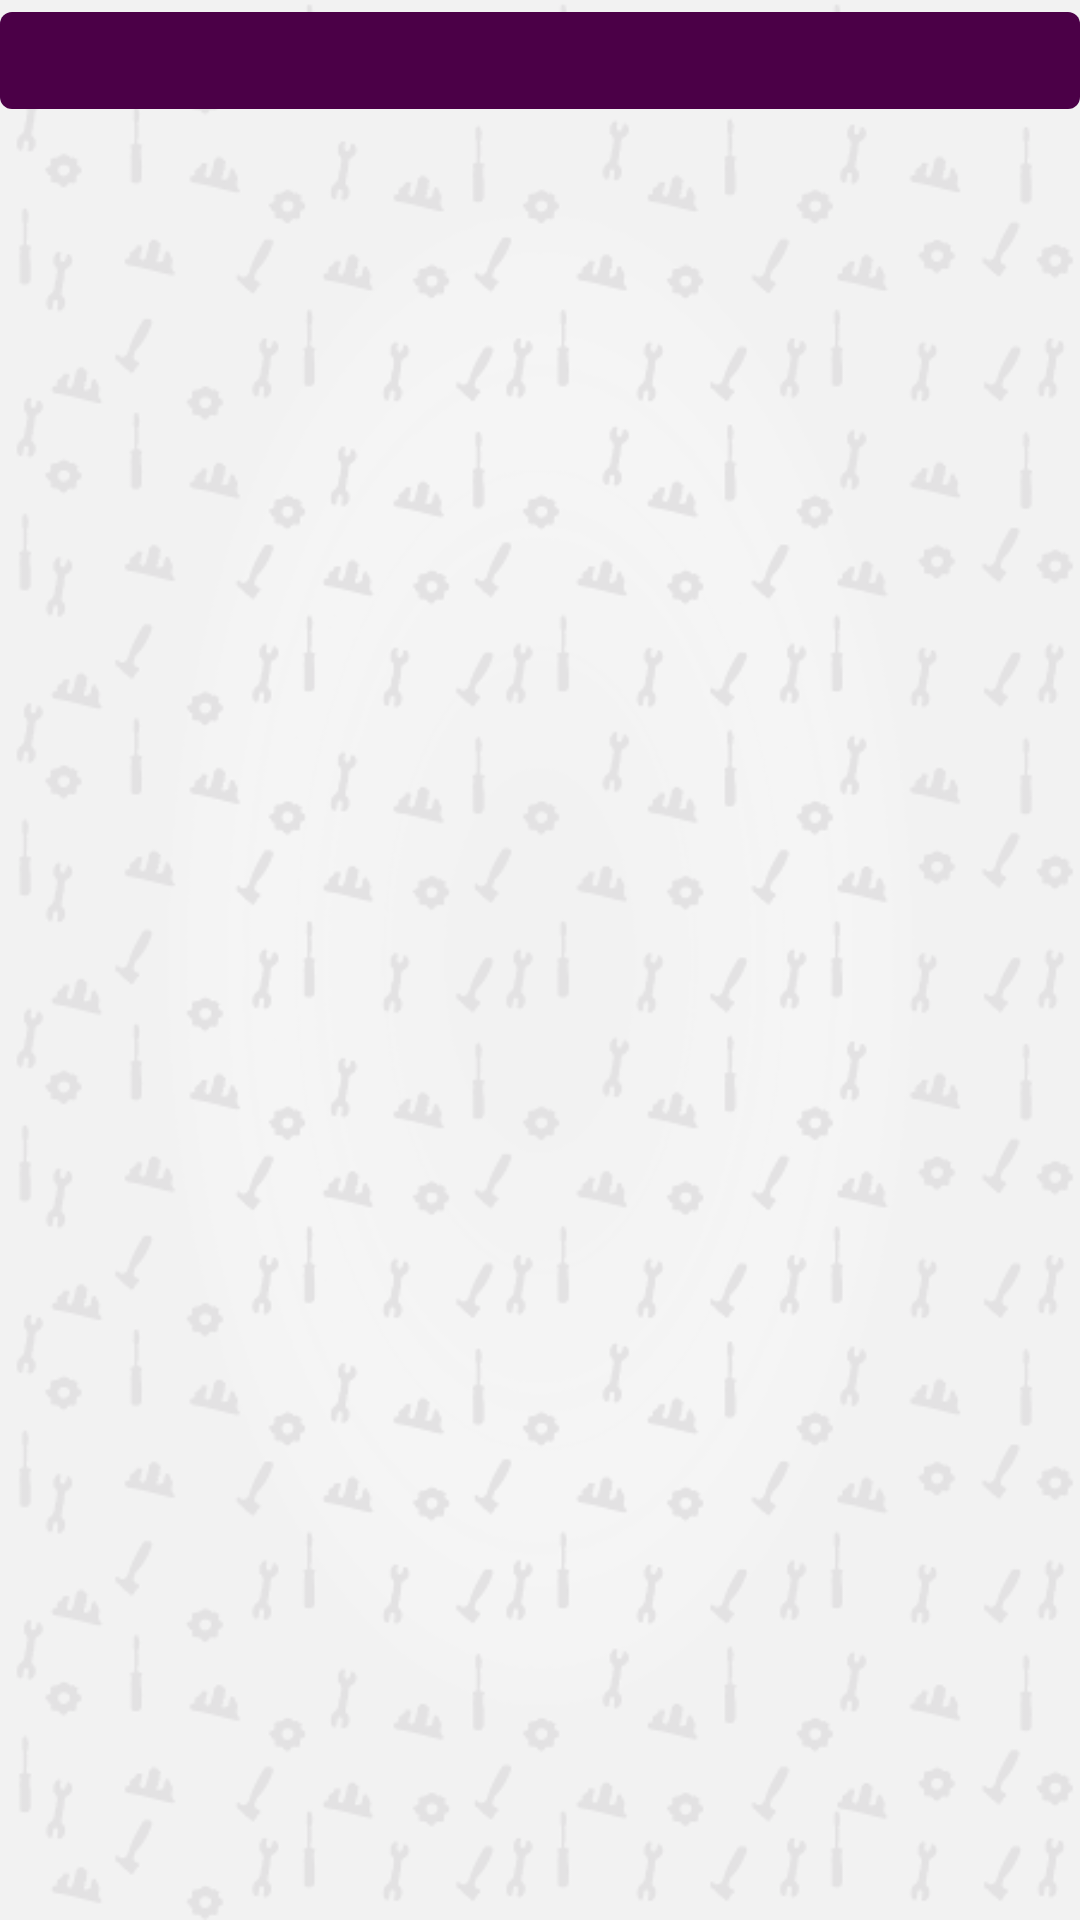

Reconstruct the res/layout file that produces this screen, plus the resources it refers to.
<!-- AndroidManifest.xml: application theme AppTheme -->
<!-- res/layout/child_item_junio.xml -->
<?xml version="1.0" encoding="utf-8"?>
<LinearLayout xmlns:android="http://schemas.android.com/apk/res/android"
    android:layout_width="match_parent"
    android:layout_height="match_parent">

        <TextView
            android:padding="4dp"
            android:layout_marginBottom="4dp"
            android:layout_marginTop="4dp"
            android:background="@drawable/bg_junio"
            android:id="@+id/child_title"
            android:textAlignment="center"
            android:textSize="18sp"
            android:layout_width="match_parent"
            android:layout_height="wrap_content"
            android:textColor="@color/white" />


</LinearLayout>
<!-- resources referenced by this layout -->
<resources>
  <color name="white">#ffffff</color>
  <!-- drawable bg_junio (drawable) -->
  <?xml version="1.0" encoding="utf-8"?>
  <shape xmlns:android="http://schemas.android.com/apk/res/android"
      android:shape="rectangle">
      <corners android:radius="4dp"/>
      <solid android:color="@color/junio"/>
  </shape>
  <style name="AppTheme" parent="Theme.AppCompat.Light.DarkActionBar">
          
          <item name="colorPrimary">@color/colorPrimary</item>
          <item name="colorPrimaryDark">@color/colorPrimaryDark</item>
          <item name="colorAccent">@color/colorAccent</item>
          <item name="android:windowBackground">@drawable/fondo</item>
          <item name="windowActionBar">false</item>
          <item name="windowNoTitle">true</item>
      </style>
  <color name="junio">#4b0047</color>
  <color name="colorPrimary">#c70039</color>
  <color name="colorPrimaryDark">#c70039</color>
  <color name="colorAccent">#c70039</color>
  <!-- drawable fondo: png bitmap (drawable, 84367 bytes) -->
</resources>
